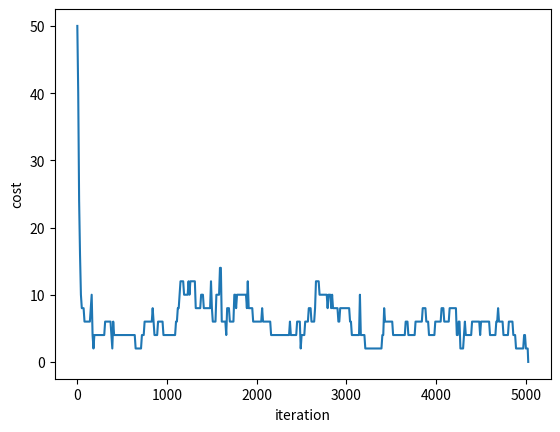

This figure's Python source:
import numpy as np
import random
import time
import matplotlib.pyplot as plt



class Queen(object):
    def __init__(self, x, y):
        self.x = x
        self.y = y

    def attacking(self, other):
        if self.x == other.x and self.y == other.y:
            return False
        return np.abs(self.x - other.x) == np.abs(self.y - other.y)

    def swap(self, other):
        self.x, other.x = other.x, self.x

    def __eq__(self, other):
        return self.x == other.x and self.y == other.y

    def __ne__(self, other):
        return self.x != other.x or self.y != other.y

    def __str__(self):
        return 'x={0}, y={1}'.format(self.x, self.y)


class Queens(object):
    def __init__(self, n):
        if n < 1:
            raise Exception('let n be higher or equal to 1')
        possible_positions = []
        for i in range(n):
            for j in range(n):
                possible_positions.append((i, j))

        self.n = n
        self._queens = []
        self.possible_positions = possible_positions
        self.shuffle()

    def shuffle(self):
        h = list(range(self.n))
        random.shuffle(h)
        v = list(range(self.n))
        random.shuffle(v)

        self._queens = [Queen(h[i], v[i]) for i in range(self.n)]

    @property
    def positions(self):
        if not len(self._queens):
            self.shuffle()
        return self._queens

    @positions.setter
    def positions(self, positions):
        self._queens = positions

    def cost(self):
        positions = self._queens
        cost = 0
        for i in range(len(positions)):
            positions_cost = 0
            for j in range(len(positions)):
                positions_cost += positions[i].attacking(positions[j])
            cost += positions_cost ** 2
        return cost

    def move(self):
        [first, second] = random.choices(list(range(self.n)), k=2)
        self._queens[first].swap(self._queens[second])
        return [first, second]

    def revert_move(self, last_move):
        [first, second] = last_move
        self._queens[first].swap(self._queens[second])

    def __str__(self):
        str_hash = ''
        n = len(self._queens)
        for i in range(n):
            str_hash += " ".join(['x' if Queen(i, j) in self._queens else 'o' for j in range(n)]) + "\n"
        return str_hash


class SimulatedAnnealing:
    def __init__(self):
        pass

    def solve(self, n, maxsteps):
        queens = Queens(n)

        steps = []
        costs = []
        for step in range(maxsteps):
            cost = queens.cost()

            if step % 10 == 0 or cost == 0:
                steps.append(step)
                costs.append(cost)

            if cost == 0:
                return queens, steps, costs
            fraction = step / maxsteps  # increases over time
            T = max(0.1, min(1, 1 - fraction))  # decreases over time

            move = queens.move()
            new_cost = queens.cost()
            if not (new_cost < cost or np.exp(-(new_cost - cost)/T) > random.random()):
                queens.revert_move(move)

        return queens, steps, costs


if __name__ == '__main__':
    start_time = time.time()
    simulatedannealing = SimulatedAnnealing()
    queens, steps, costs = simulatedannealing.solve(25, 20000)
    print(queens)
    print("COST: {0}".format(queens.cost()))
    print("%.2f seconds" % (time.time() - start_time))
    plt.plot(steps, costs)
    plt.ylabel('cost')
    plt.xlabel('iteration')
    plt.show()
